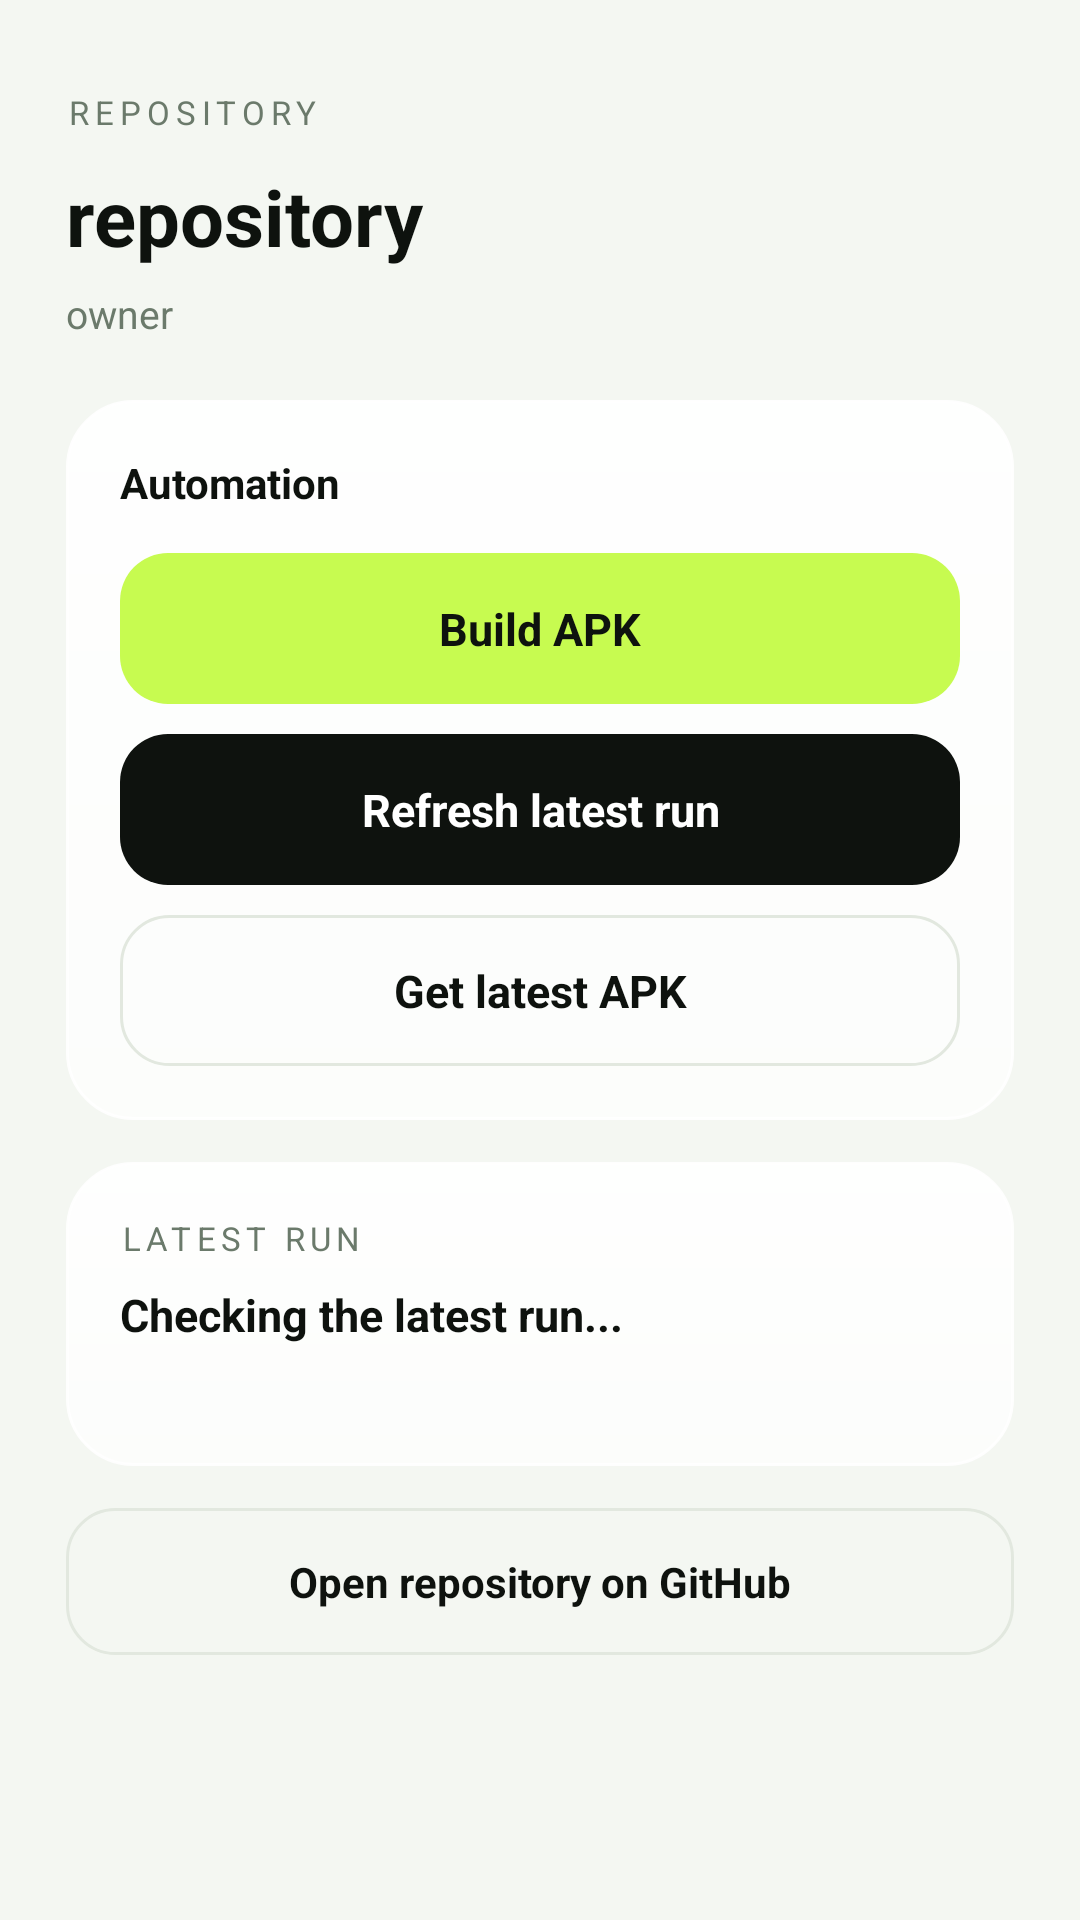

Layout XML and referenced resources for this Android screen:
<!-- AndroidManifest.xml: application theme Theme.DevStyle -->
<!-- res/layout/activity_repo.xml -->
<?xml version="1.0" encoding="utf-8"?>
<ScrollView xmlns:android="http://schemas.android.com/apk/res/android"
  android:layout_width="match_parent"
  android:layout_height="match_parent"
  android:background="@color/screen"
  android:fillViewport="true">

  <LinearLayout
    android:layout_width="match_parent"
    android:layout_height="wrap_content"
    android:orientation="vertical"
    android:paddingLeft="22dp"
    android:paddingTop="30dp"
    android:paddingRight="22dp"
    android:paddingBottom="34dp">

    <TextView
      android:layout_width="wrap_content"
      android:layout_height="wrap_content"
      android:letterSpacing="0.18"
      android:text="REPOSITORY"
      android:textColor="@color/muted"
      android:textSize="11sp" />

    <TextView
      android:id="@+id/repoTitle"
      android:layout_width="match_parent"
      android:layout_height="wrap_content"
      android:layout_marginTop="10dp"
      android:text="repository"
      android:textColor="@color/ink"
      android:textSize="26sp"
      android:textStyle="bold" />

    <TextView
      android:id="@+id/repoSubtitle"
      android:layout_width="match_parent"
      android:layout_height="wrap_content"
      android:layout_marginTop="6dp"
      android:text="owner"
      android:textColor="@color/muted"
      android:textSize="13sp" />

    <LinearLayout
      android:layout_width="match_parent"
      android:layout_height="wrap_content"
      android:layout_marginTop="20dp"
      android:background="@drawable/bg_card"
      android:orientation="vertical"
      android:padding="18dp">

      <TextView
        android:layout_width="wrap_content"
        android:layout_height="wrap_content"
        android:text="Automation"
        android:textColor="@color/ink"
        android:textSize="14sp"
        android:textStyle="bold" />

      <TextView
        android:id="@+id/buildButton"
        android:layout_width="match_parent"
        android:layout_height="wrap_content"
        android:layout_marginTop="14dp"
        android:background="@drawable/bg_button"
        android:clickable="true"
        android:focusable="true"
        android:gravity="center"
        android:paddingTop="15dp"
        android:paddingBottom="15dp"
        android:text="Build APK"
        android:textColor="@color/ink"
        android:textSize="15sp"
        android:textStyle="bold" />

      <TextView
        android:id="@+id/refreshButton"
        android:layout_width="match_parent"
        android:layout_height="wrap_content"
        android:layout_marginTop="10dp"
        android:background="@drawable/bg_button_dark"
        android:clickable="true"
        android:focusable="true"
        android:gravity="center"
        android:paddingTop="15dp"
        android:paddingBottom="15dp"
        android:text="Refresh latest run"
        android:textColor="@color/card"
        android:textSize="15sp"
        android:textStyle="bold" />

      <TextView
        android:id="@+id/apkButton"
        android:layout_width="match_parent"
        android:layout_height="wrap_content"
        android:layout_marginTop="10dp"
        android:background="@drawable/bg_button_outline"
        android:clickable="true"
        android:focusable="true"
        android:gravity="center"
        android:paddingTop="15dp"
        android:paddingBottom="15dp"
        android:text="Get latest APK"
        android:textColor="@color/ink"
        android:textSize="15sp"
        android:textStyle="bold" />
    </LinearLayout>

    <LinearLayout
      android:layout_width="match_parent"
      android:layout_height="wrap_content"
      android:layout_marginTop="14dp"
      android:background="@drawable/bg_card"
      android:orientation="vertical"
      android:padding="18dp">

      <TextView
        android:layout_width="wrap_content"
        android:layout_height="wrap_content"
        android:letterSpacing="0.16"
        android:text="LATEST RUN"
        android:textColor="@color/muted"
        android:textSize="11sp" />

      <TextView
        android:id="@+id/repoStatus"
        android:layout_width="match_parent"
        android:layout_height="wrap_content"
        android:layout_marginTop="8dp"
        android:text="Checking the latest run..."
        android:textColor="@color/ink"
        android:textSize="15sp"
        android:textStyle="bold" />

      <TextView
        android:id="@+id/runStatus"
        android:layout_width="match_parent"
        android:layout_height="wrap_content"
        android:layout_marginTop="6dp"
        android:lineSpacingExtra="3dp"
        android:textColor="@color/muted"
        android:textSize="12sp" />

      <ProgressBar
        android:id="@+id/repoProgress"
        android:layout_width="wrap_content"
        android:layout_height="wrap_content"
        android:layout_marginTop="12dp"
        android:indeterminateTint="@color/limeDeep"
        android:visibility="gone" />
    </LinearLayout>

    <TextView
      android:id="@+id/openButton"
      android:layout_width="match_parent"
      android:layout_height="wrap_content"
      android:layout_marginTop="14dp"
      android:background="@drawable/bg_button_outline"
      android:clickable="true"
      android:focusable="true"
      android:gravity="center"
      android:paddingTop="15dp"
      android:paddingBottom="15dp"
      android:text="Open repository on GitHub"
      android:textColor="@color/ink"
      android:textSize="14sp"
      android:textStyle="bold" />
  </LinearLayout>
</ScrollView>
<!-- resources referenced by this layout -->
<resources>
  <color name="card">#FFFFFF</color>
  <color name="ink">#0E120E</color>
  <color name="limeDeep">#5C8A10</color>
  <color name="muted">#6B7A6B</color>
  <color name="screen">#F4F7F2</color>
  <!-- drawable bg_button (drawable) -->
  <?xml version="1.0" encoding="utf-8"?>
  <ripple xmlns:android="http://schemas.android.com/apk/res/android"
    android:color="#33000000">
    <item>
      <shape android:shape="rectangle">
        <solid android:color="@color/lime" />
        <corners android:radius="16dp" />
      </shape>
    </item>
  </ripple>
  <!-- drawable bg_button_dark (drawable) -->
  <?xml version="1.0" encoding="utf-8"?>
  <ripple xmlns:android="http://schemas.android.com/apk/res/android"
    android:color="#33C7FB50">
    <item>
      <shape android:shape="rectangle">
        <solid android:color="@color/ink" />
        <corners android:radius="16dp" />
      </shape>
    </item>
  </ripple>
  <!-- drawable bg_button_outline (drawable) -->
  <?xml version="1.0" encoding="utf-8"?>
  <ripple xmlns:android="http://schemas.android.com/apk/res/android"
    android:color="#1A0E120E">
    <item>
      <shape android:shape="rectangle">
        <solid android:color="#00000000" />
        <corners android:radius="16dp" />
        <stroke
          android:width="1dp"
          android:color="@color/line" />
      </shape>
    </item>
  </ripple>
  <!-- drawable bg_card (drawable) -->
  <?xml version="1.0" encoding="utf-8"?>
  <shape xmlns:android="http://schemas.android.com/apk/res/android"
    android:shape="rectangle">
    <gradient
      android:angle="270"
      android:endColor="#B0FFFFFF"
      android:startColor="#E8FFFFFF" />
    <corners android:radius="22dp" />
    <stroke
      android:width="1dp"
      android:color="#EDFFFFFF" />
  </shape>
  <style name="Theme.DevStyle" parent="Theme.MaterialComponents.Light.NoActionBar">
      <item name="android:windowBackground">@drawable/bg_screen</item>
      <item name="android:statusBarColor">@android:color/transparent</item>
      <item name="android:navigationBarColor">@color/screen</item>
      <item name="android:windowLightStatusBar">true</item>
      <item name="android:windowLightNavigationBar">true</item>
      <item name="android:windowDrawsSystemBarBackgrounds">true</item>
      <item name="colorAccent">@color/limeDeep</item>
      <item name="colorPrimary">@color/ink</item>
      <item name="colorPrimaryVariant">@color/ink</item>
      <item name="colorOnPrimary">@color/card</item>
      <item name="colorSecondary">@color/limeDeep</item>
      <item name="android:textColorPrimary">@color/ink</item>
    </style>
  <color name="lime">#C7FB50</color>
  <color name="line">#E2E8DF</color>
  <!-- drawable bg_screen (drawable) -->
  <?xml version="1.0" encoding="utf-8"?>
  <layer-list xmlns:android="http://schemas.android.com/apk/res/android">
    <item>
      <shape android:shape="rectangle">
        <gradient
          android:angle="270"
          android:endColor="#E7F2E1"
          android:startColor="#F9FCF6" />
      </shape>
    </item>
    <item
      android:height="420dp"
      android:left="-150dp"
      android:top="-170dp"
      android:width="420dp">
      <shape android:shape="oval">
        <gradient
          android:endColor="#00C7FB50"
          android:gradientRadius="220dp"
          android:startColor="#8CC7FB50"
          android:type="radial" />
      </shape>
    </item>
    <item
      android:bottom="-190dp"
      android:height="460dp"
      android:right="-160dp"
      android:width="460dp">
      <shape android:shape="oval">
        <gradient
          android:endColor="#008FE7A8"
          android:gradientRadius="240dp"
          android:startColor="#8C8FE7A8"
          android:type="radial" />
      </shape>
    </item>
  </layer-list>
</resources>
